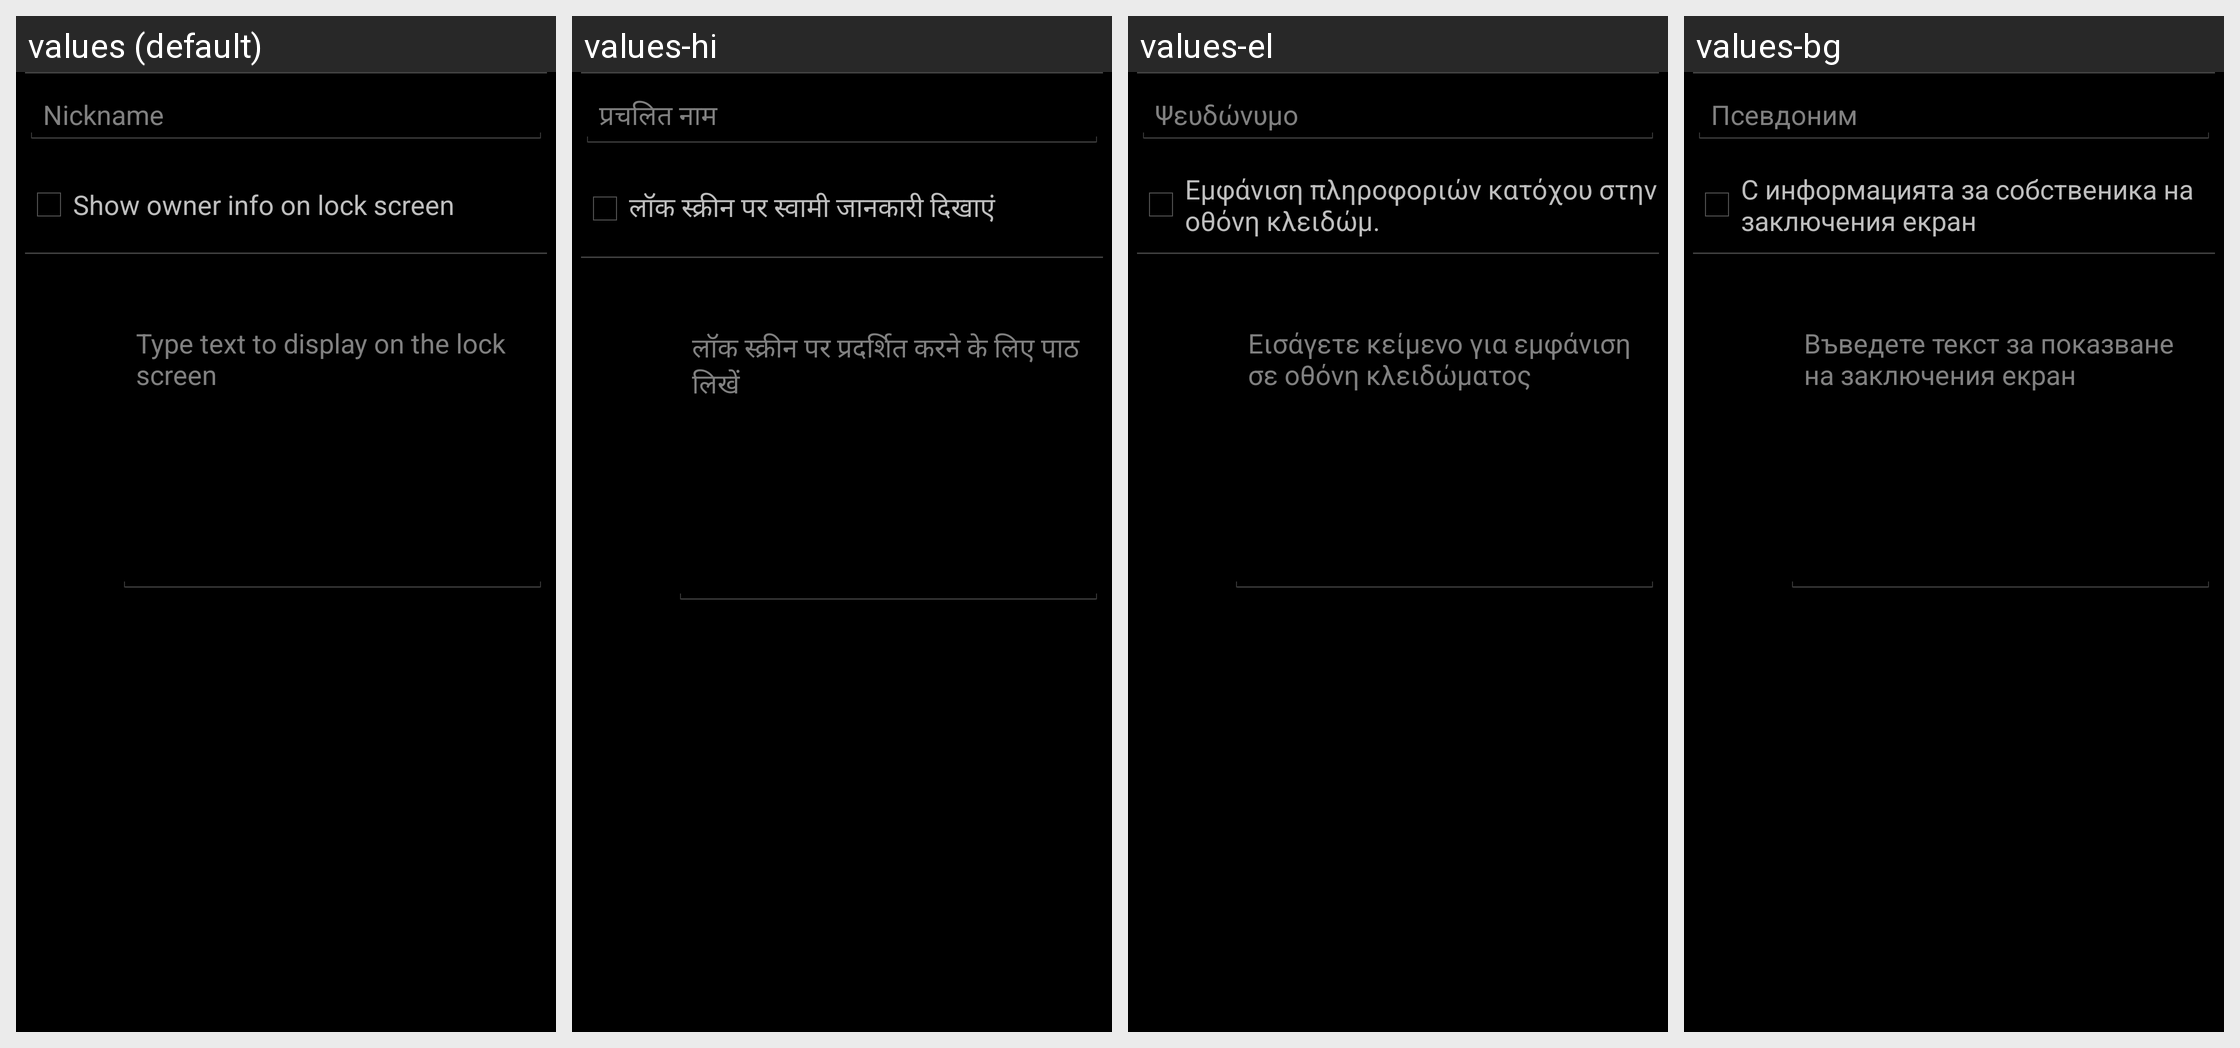

Here is an Android app screen in its default locale and in the app's own translations. Write out the translated-string differences for the strings that appear on this screen.
Android screen res/layout/ownerinfo.xml rendered under 4 locales, left to right: values (default), values-hi, values-el, values-bg. Device: Nexus 5 (rendered at 1080×1920; each locale shown at half size, 540×960, under a caption strip naming it); theme android:Theme.Holo.
Other locales in the repository, not shown: values-af, values-am, values-ar, values-ca, values-cs, values-da, values-de, values-en-rGB, values-es, values-es-rUS, values-es-rXA, values-et, values-fa, values-fi, values-fr, values-hr, values-hu, values-in, values-it, values-iw, values-ja, values-ko, values-lt, values-lv, values-ms, values-nb, values-nl, values-pl, values-pt, values-pt-rPT, values-rm, values-ro, values-ru, values-sk, values-sl, values-sr, values-sv, values-sw, values-th, values-tl, values-tr, values-uk, values-vi, values-zh-rCN, values-zh-rTW, values-zu, values-zz-rZZ.
Strings drawn on this screen, with the default value and each locale's value (text and hints the layout hard-codes, and strings that could not be matched under every locale, appear in the picture but are not listed):

user_nickname
  values: Nickname
  values-hi: प्रचलित नाम
  values-el: Ψευδώνυμο
  values-bg: Псевдоним

show_owner_info_on_lockscreen_label
  values: Show owner info on lock screen
  values-hi: लॉक स्‍क्रीन पर स्‍वामी जानकारी दिखाएं
  values-el: Εμφάνιση πληροφοριών κατόχου στην οθόνη κλειδώμ.
  values-bg: С информацията за собственика на заключения екран

owner_info_settings_edit_text_hint
  values: Type text to display on the lock screen
  values-hi: लॉक स्‍क्रीन पर प्रदर्शित करने के लिए पाठ लिखें
  values-el: Εισάγετε κείμενο για εμφάνιση σε οθόνη κλειδώματος
  values-bg: Въведете текст за показване на заключения екран
